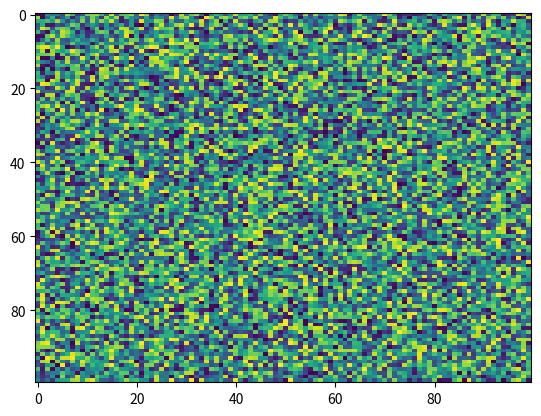

Generate this figure with matplotlib:
import matplotlib.pyplot as plt
import numpy as np
X = np.random.rand(100, 100)
plt.imshow(X, data=None, aspect='auto', alpha=None, vmin=None, vmax=None, interpolation='nearest', cmap='viridis', norm=None, interpolation_stage=None)
